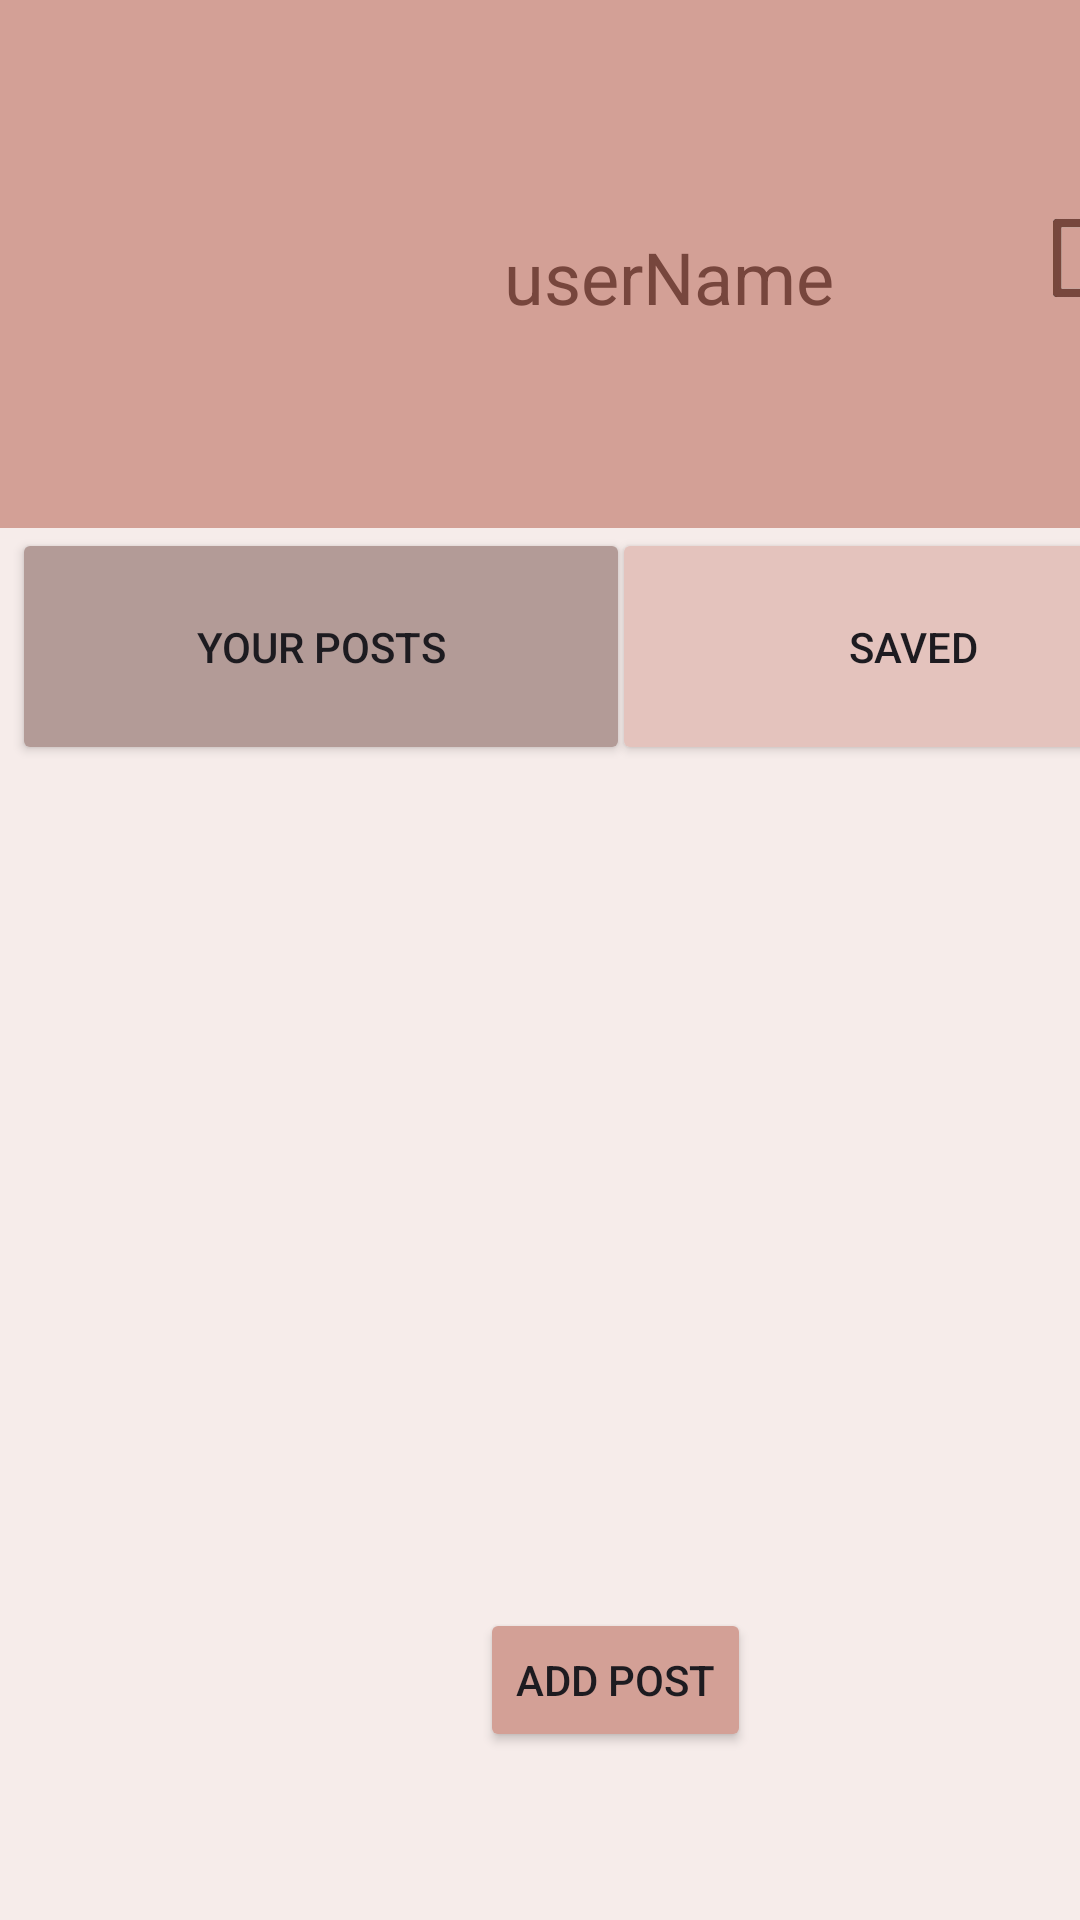

Android layout source for this screen:
<!-- AndroidManifest.xml: application theme Theme.Universedefinitivo -->
<!-- res/layout/fragment_profile2.xml -->
<?xml version="1.0" encoding="utf-8"?>
<androidx.constraintlayout.widget.ConstraintLayout xmlns:android="http://schemas.android.com/apk/res/android"
    xmlns:app="http://schemas.android.com/apk/res-auto"
    xmlns:tools="http://schemas.android.com/tools"
    android:layout_width="match_parent"
    android:layout_height="match_parent"
    android:background="@color/color_fondo">

    <View
        android:id="@+id/view"
        android:layout_width="411dp"
        android:layout_height="176dp"
        android:background="@color/add_post"
        app:layout_constraintStart_toStartOf="parent"
        app:layout_constraintTop_toTopOf="parent"/>

    <ImageButton
        android:id="@+id/logout_button"
        android:layout_width="59dp"
        android:layout_height="116dp"
        android:layout_marginStart="336dp"
        android:layout_marginTop="28dp"
        android:backgroundTint="#00FFFFFF"
        android:rotationY="180"
        android:scaleType="fitCenter"
        app:layout_constraintStart_toStartOf="parent"
        app:layout_constraintTop_toTopOf="parent"
        app:srcCompat="@drawable/logout"
        tools:visibility="visible" />

    <ImageView
        android:id="@+id/profile_image"
        android:layout_width="71dp"
        android:layout_height="91dp"
        android:layout_marginStart="56dp"
        android:layout_marginTop="44dp"
        android:scaleType="fitCenter"
        app:layout_constraintStart_toStartOf="parent"
        app:layout_constraintTop_toTopOf="parent"
        app:srcCompat="@drawable/profile_user"
        app:tint="@color/marron_titulos" />

    <Button
        android:id="@+id/your_posts_button"
        android:layout_width="206dp"
        android:layout_height="79dp"
        android:layout_marginStart="4dp"
        android:layout_marginTop="176dp"
        android:backgroundTint="@color/profile_seleccionado"
        android:text="@string/your_posts"
        app:layout_constraintStart_toStartOf="parent"
        app:layout_constraintTop_toTopOf="parent" />

    <Button
        android:id="@+id/add_post_button"
        android:layout_width="wrap_content"
        android:layout_height="wrap_content"
        android:layout_marginStart="160dp"
        android:layout_marginTop="536dp"
        android:backgroundTint="@color/add_post"
        android:text="@string/add_post"
        app:layout_constraintStart_toStartOf="parent"
        app:layout_constraintTop_toTopOf="parent" />

    <TextView
        android:id="@+id/username"
        android:layout_width="wrap_content"
        android:layout_height="wrap_content"
        android:layout_marginStart="168dp"
        android:layout_marginTop="76dp"
        android:text="@string/username"
        android:textColor="@color/marron_titulos"
        android:textSize="24sp"
        app:layout_constraintStart_toStartOf="parent"
        app:layout_constraintTop_toTopOf="parent" />

    <Button
        android:id="@+id/saved_button"
        android:layout_width="201dp"
        android:layout_height="79dp"
        android:layout_marginStart="204dp"
        android:layout_marginTop="176dp"
        android:backgroundTint="@color/login_fondo_profile_sin_select"
        android:text="@string/saved"
        app:layout_constraintStart_toStartOf="parent"
        app:layout_constraintTop_toTopOf="parent" />

    <androidx.recyclerview.widget.RecyclerView
        android:id="@+id/recycler_view_profile"
        android:layout_width="match_parent"
        android:layout_height="match_parent"
        tools:layout_editor_absoluteX="0dp"
        tools:layout_editor_absoluteY="0dp" />


</androidx.constraintlayout.widget.ConstraintLayout>
<!-- resources referenced by this layout -->
<resources>
  <color name="add_post">#D3A096</color>
  <color name="color_fondo">#F6ECEA</color>
  <color name="login_fondo_profile_sin_select">#E4C3BD</color>
  <color name="marron_titulos">#77463D</color>
  <color name="profile_seleccionado">#B39B97</color>
  <!-- drawable logout: png bitmap (drawable, 30134 bytes) -->
  <string name="add_post">add post</string>
  <string name="saved">saved</string>
  <string name="username">userName</string>
  <string name="your_posts">your posts</string>
  <style name="Theme.Universedefinitivo" parent="Base.Theme.Universedefinitivo" />
  <style name="Base.Theme.Universedefinitivo" parent="Theme.Material3.DayNight.NoActionBar">
          
          
      </style>
</resources>
